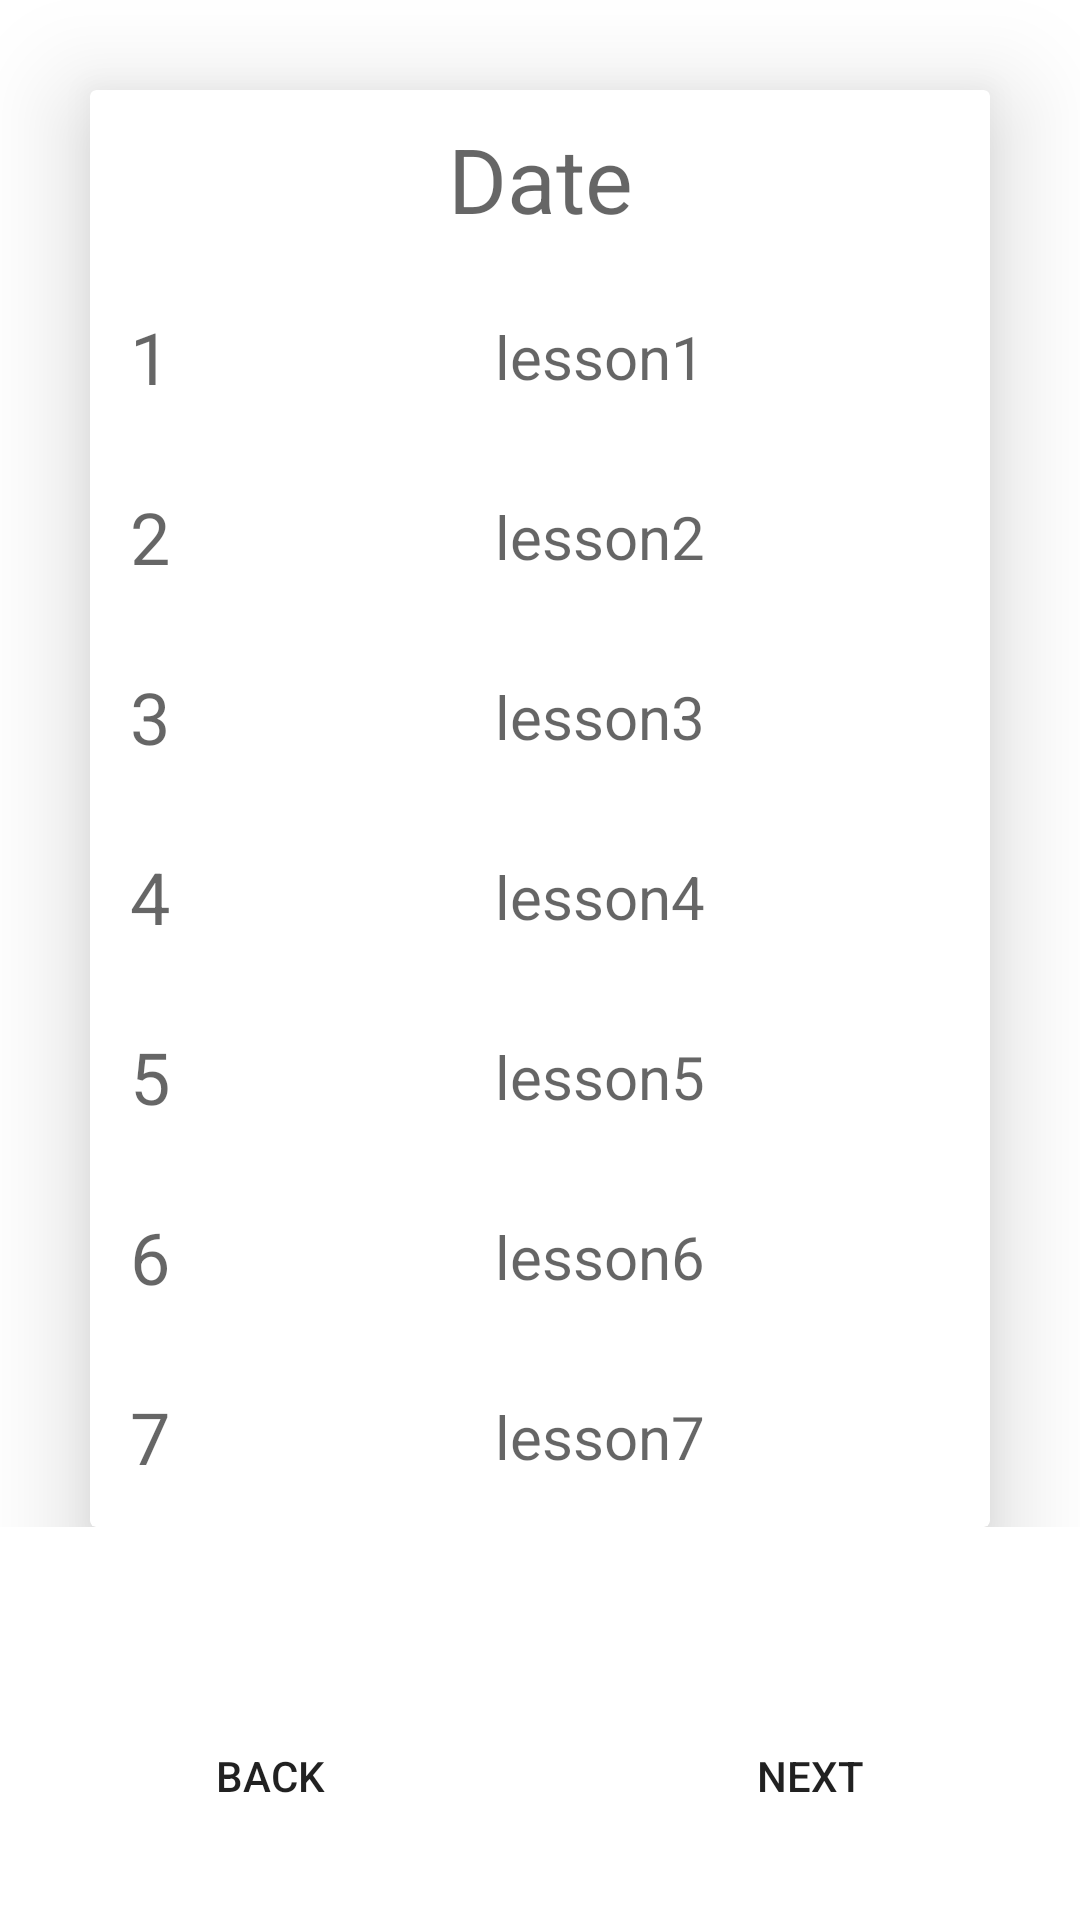

Layout XML and referenced resources for this Android screen:
<!-- AndroidManifest.xml: application theme Theme.MrsuApp -->
<!-- res/layout/fragment_timetable.xml -->
<?xml version="1.0" encoding="utf-8"?>
<RelativeLayout xmlns:android="http://schemas.android.com/apk/res/android"
    xmlns:app="http://schemas.android.com/apk/res-auto"
    xmlns:tools="http://schemas.android.com/tools"
    android:layout_width="match_parent"
    android:layout_height="match_parent"
    tools:context=".ui.dashboard.DashboardFragment">

    <RelativeLayout
        android:id="@+id/rellay1"
        android:layout_width="match_parent"
        android:layout_height="wrap_content"
        app:layout_constraintEnd_toEndOf="parent"
        app:layout_constraintStart_toStartOf="parent"
        app:layout_constraintTop_toTopOf="parent">

        <androidx.cardview.widget.CardView
            android:id="@+id/cardView1"
            android:layout_width="match_parent"
            android:layout_height="wrap_content"
            android:layout_gravity="center"
            android:layout_marginStart="30dp"
            android:layout_marginTop="30dp"
            android:layout_marginEnd="30dp"
            app:cardBackgroundColor="#FFFFFF"
            app:cardElevation="20dp">

            <LinearLayout
                android:layout_width="match_parent"
                android:layout_height="match_parent"
                android:layout_gravity="center_horizontal"
                android:orientation="vertical">

                <LinearLayout
                    android:layout_width="match_parent"
                    android:layout_height="wrap_content"
                    android:background="@drawable/frame">

                    <TextView
                        android:id="@+id/date"
                        android:layout_width="match_parent"
                        android:layout_height="59dp"
                        android:gravity="center"
                        android:hint="Date"
                        android:textColor="@color/black"
                        android:textSize="30sp" />

                </LinearLayout>


                <LinearLayout
                    android:layout_width="match_parent"
                    android:layout_height="wrap_content"
                    android:background="@drawable/frame">

                    <TextView
                        android:layout_width="40dp"
                        android:layout_height="match_parent"
                        android:background="@drawable/frame"
                        android:gravity="center"
                        android:hint="1"
                        android:textSize="24sp" />

                    <TextView
                        android:id="@+id/lesson1"
                        android:layout_width="match_parent"
                        android:layout_height="60dp"

                        android:gravity="center"
                        android:hint="lesson1"
                        android:textColor="@color/black"
                        android:textSize="20sp" />

                </LinearLayout>


                <LinearLayout
                    android:layout_width="match_parent"
                    android:layout_height="wrap_content"
                    android:background="@drawable/frame">

                    <TextView
                        android:layout_width="40dp"
                        android:layout_height="match_parent"
                        android:background="@drawable/frame"
                        android:gravity="center"
                        android:hint="2"
                        android:textSize="24sp" />

                    <TextView
                        android:id="@+id/lesson2"
                        android:layout_width="match_parent"
                        android:layout_height="60dp"
                        android:gravity="center"
                        android:hint="lesson2"
                        android:textColor="@color/black"
                        android:textSize="20sp" />

                </LinearLayout>


                <LinearLayout
                    android:layout_width="match_parent"
                    android:layout_height="wrap_content"
                    android:background="@drawable/frame">

                    <TextView
                        android:layout_width="40dp"
                        android:layout_height="match_parent"
                        android:background="@drawable/frame"
                        android:gravity="center"
                        android:hint="3"
                        android:textSize="24sp" />

                    <TextView
                        android:id="@+id/lesson3"
                        android:layout_width="match_parent"
                        android:layout_height="60dp"
                        android:gravity="center"
                        android:hint="lesson3"
                        android:textColor="@color/black"
                        android:textSize="20sp" />

                </LinearLayout>


                <LinearLayout
                    android:layout_width="match_parent"
                    android:layout_height="wrap_content"
                    android:background="@drawable/frame">

                    <TextView
                        android:layout_width="40dp"
                        android:layout_height="match_parent"
                        android:background="@drawable/frame"
                        android:gravity="center"
                        android:hint="4"
                        android:textSize="24sp" />

                    <TextView
                        android:id="@+id/lesson4"
                        android:layout_width="match_parent"
                        android:layout_height="60dp"
                        android:gravity="center"
                        android:hint="lesson4"
                        android:textColor="@color/black"
                        android:textSize="20sp" />

                </LinearLayout>


                <LinearLayout
                    android:layout_width="match_parent"
                    android:layout_height="wrap_content"
                    android:background="@drawable/frame">

                    <TextView
                        android:layout_width="40dp"
                        android:layout_height="match_parent"
                        android:background="@drawable/frame"
                        android:gravity="center"
                        android:hint="5"
                        android:textSize="24sp" />

                    <TextView
                        android:id="@+id/lesson5"
                        android:layout_width="match_parent"
                        android:layout_height="60dp"
                        android:gravity="center"
                        android:hint="lesson5"
                        android:textColor="@color/black"
                        android:textSize="20sp" />

                </LinearLayout>


                <LinearLayout
                    android:layout_width="match_parent"
                    android:layout_height="wrap_content"
                    android:background="@drawable/frame">

                    <TextView
                        android:layout_width="40dp"
                        android:layout_height="match_parent"
                        android:background="@drawable/frame"
                        android:gravity="center"
                        android:hint="6"
                        android:textSize="24sp" />

                    <TextView
                        android:id="@+id/lesson6"
                        android:layout_width="match_parent"
                        android:layout_height="60dp"
                        android:gravity="center"
                        android:hint="lesson6"
                        android:textColor="@color/black"
                        android:textSize="20sp" />

                </LinearLayout>


                <LinearLayout
                    android:layout_width="match_parent"
                    android:layout_height="wrap_content"
                    android:background="@drawable/frame">

                    <TextView
                        android:layout_width="40dp"
                        android:layout_height="match_parent"
                        android:background="@drawable/frame"
                        android:gravity="center"
                        android:hint="7"
                        android:textSize="24sp" />

                    <TextView
                        android:id="@+id/lesson7"
                        android:layout_width="match_parent"
                        android:layout_height="60dp"
                        android:gravity="center"
                        android:hint="lesson7"
                        android:textColor="@color/black"
                        android:textSize="20sp" />

                </LinearLayout>


            </LinearLayout>
        </androidx.cardview.widget.CardView>

    </RelativeLayout>

    <LinearLayout
        android:id="@+id/linlay1"
        android:layout_width="match_parent"
        android:layout_height="93dp"
        android:layout_alignParentBottom="true"
        android:orientation="horizontal">

        <RelativeLayout
            android:layout_width="0dp"
            android:layout_height="wrap_content"
            android:layout_weight="1"
            android:background="@drawable/custom_edittext"
            android:gravity="center"
            android:paddingTop="5dp"
            android:paddingBottom="5dp">

            <Button
                android:id="@+id/back_button"
                android:layout_width="192dp"
                android:layout_height="80dp"
                android:background="@drawable/custom_edittext"
                android:text="Back">

            </Button>
        </RelativeLayout>

        <RelativeLayout
            android:layout_width="0dp"
            android:layout_height="wrap_content"
            android:layout_weight="1"
            android:background="@drawable/custom_edittext"
            android:gravity="center"
            android:paddingTop="5dp"
            android:paddingBottom="5dp">

            <Button
                android:id="@+id/next_button"
                android:layout_width="192dp"
                android:layout_height="80dp"
                android:background="@drawable/custom_edittext"
                android:text="Next">

            </Button>
        </RelativeLayout>

    </LinearLayout>
</RelativeLayout>
<!-- resources referenced by this layout -->
<resources>
  <style name="Theme.MrsuApp" parent="Theme.MaterialComponents.DayNight.DarkActionBar">
          
          <item name="colorPrimary">@color/purple_500</item>
          <item name="colorPrimaryVariant">@color/purple_700</item>
          <item name="colorOnPrimary">@color/white</item>
          
          <item name="colorSecondary">@color/teal_200</item>
          <item name="colorSecondaryVariant">@color/teal_700</item>
          <item name="colorOnSecondary">@color/black</item>
          
          <item name="android:statusBarColor">?attr/colorPrimaryVariant</item>
          
      </style>
  <!-- not gathered from this repository: default colours our renderer supplied (Android Studio template values) -->
  <color name="purple_500">#FF6200EE</color>
  <color name="purple_700">#FF3700B3</color>
  <color name="teal_200">#FF03DAC5</color>
  <color name="teal_700">#FF018786</color>
  <color name="black">#FF000000</color>
  <color name="white">#FFFFFFFF</color>
</resources>
